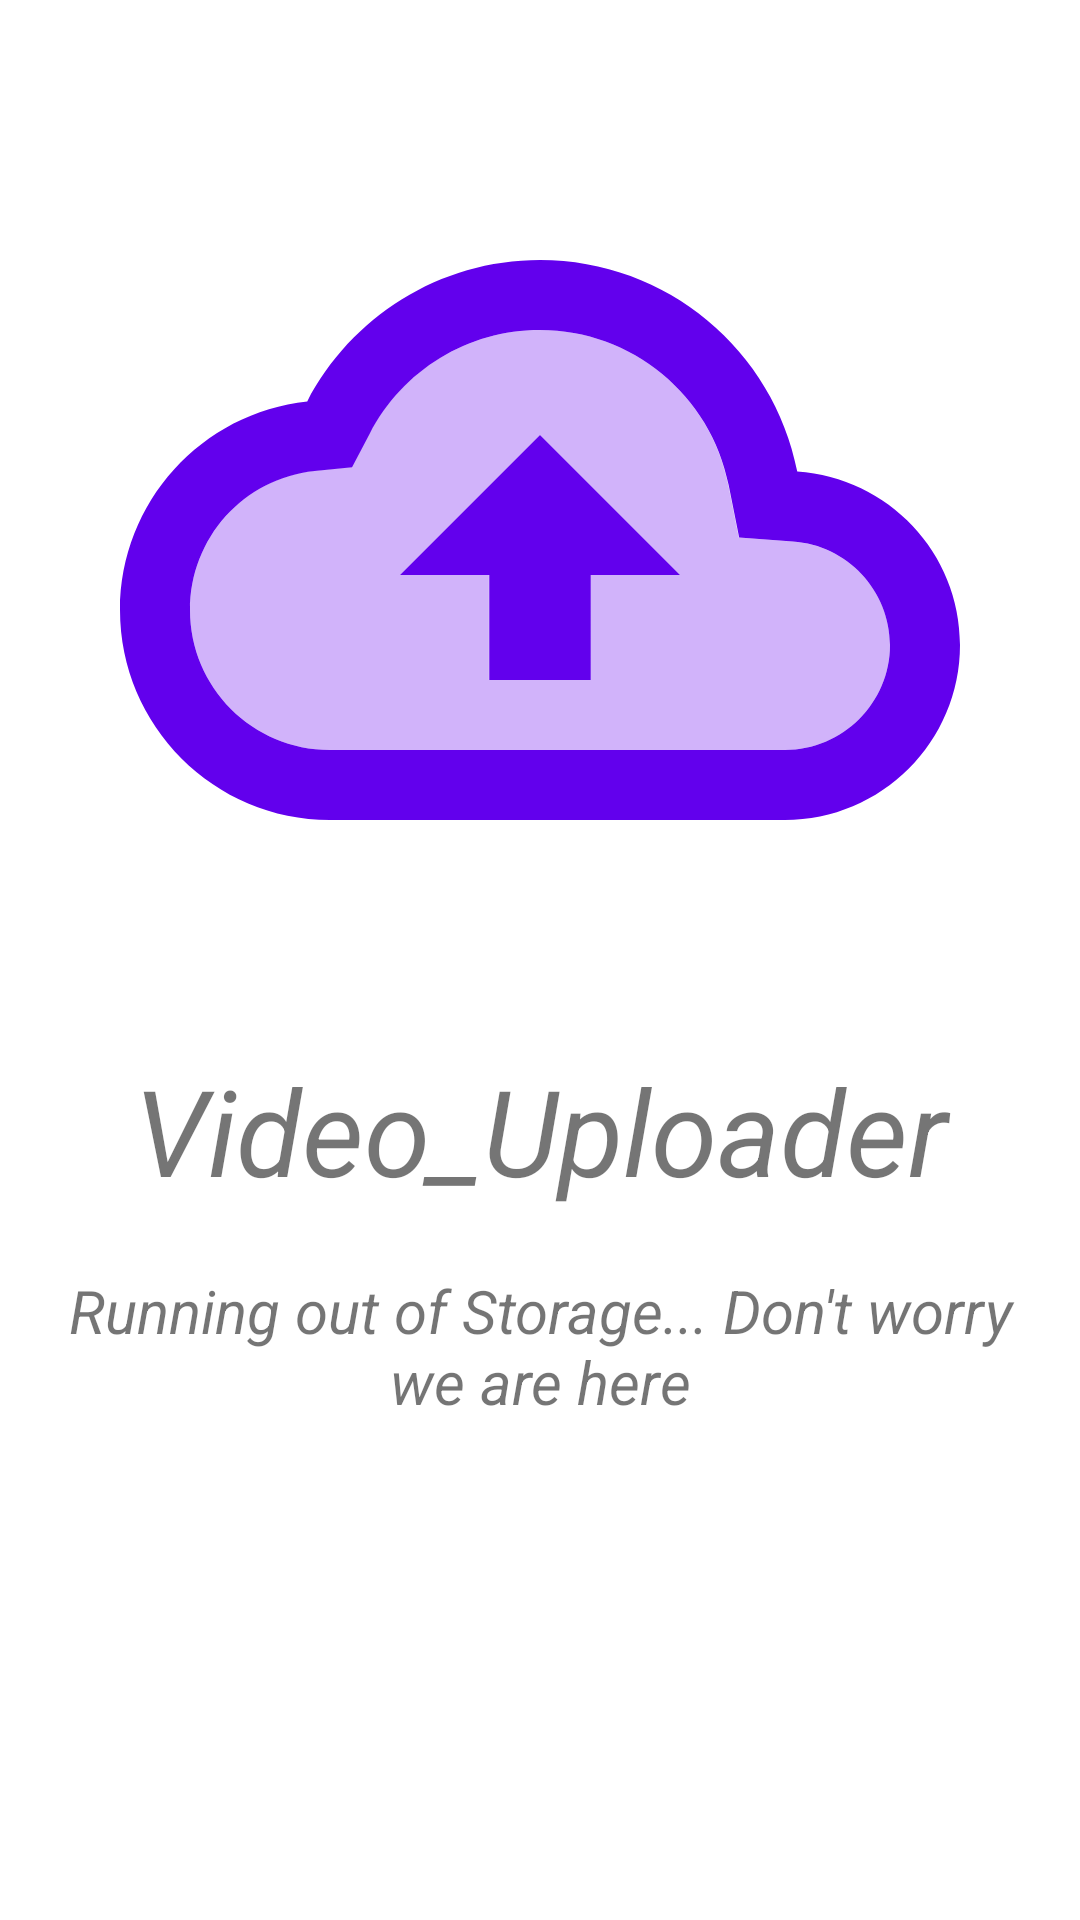

The Android layout XML behind this screen, and the referenced resources:
<!-- AndroidManifest.xml: application theme Theme.Video_Uploader -->
<!-- res/layout/activity_main.xml -->
<?xml version="1.0" encoding="utf-8"?>
<RelativeLayout xmlns:android="http://schemas.android.com/apk/res/android"
    xmlns:app="http://schemas.android.com/apk/res-auto"
    xmlns:tools="http://schemas.android.com/tools"
    android:layout_width="match_parent"
    android:layout_height="match_parent"
    tools:context=".MainActivity">

    <ImageView
        android:id="@+id/cloud_img"
        android:layout_width="match_parent"
        android:layout_height="300dp"
        android:layout_marginStart="8dp"
        android:layout_marginTop="30dp"
        android:layout_marginEnd="8dp"
        android:layout_marginBottom="10dp"
        android:padding="10dp"
        android:src="@drawable/cloud" />
    <TextView
        android:layout_below="@+id/cloud_img"
        android:id="@+id/app_name_txt"
        android:layout_width="match_parent"
        android:layout_height="wrap_content"
        android:text="Video_Uploader"
        android:textSize="40dp"
        android:textStyle="italic"
        android:layout_margin="10dp"
        android:layout_marginTop="10dp"
        android:gravity="center"/>
    <TextView
        android:textStyle="italic"
        android:layout_below="@+id/app_name_txt"
        android:id="@+id/app_slogan_txt"
        android:layout_width="match_parent"
        android:layout_height="wrap_content"
        android:text="Running out of Storage... Don't worry we are here"
        android:textSize="20dp"
        android:layout_margin="10dp"
        android:gravity="center"/>

    <Button
        android:id="@+id/nxt_pg_btn"
        android:layout_width="300dp"
        android:layout_height="50dp"
        android:layout_below="@id/app_slogan_txt"
        android:layout_centerInParent="true"
        android:layout_marginTop="146dp"
        android:text="Let's Go..."
        android:textStyle="italic" />

</RelativeLayout>
<!-- resources referenced by this layout -->
<resources>
  <!-- drawable cloud (drawable) -->
  <vector android:height="24dp" android:tint="#6200ED"
      android:viewportHeight="24" android:viewportWidth="24"
      android:width="24dp" xmlns:android="http://schemas.android.com/apk/res/android">
      <path android:fillAlpha="0.3"
          android:fillColor="@android:color/white"
          android:pathData="M19.21,12.04l-1.53,-0.11 -0.3,-1.5C16.88,7.86 14.62,6 12,6 9.94,6 8.08,7.14 7.12,8.96l-0.5,0.95 -1.07,0.11C3.53,10.24 2,11.95 2,14c0,2.21 1.79,4 4,4h13c1.65,0 3,-1.35 3,-3 0,-1.55 -1.22,-2.86 -2.79,-2.96zM13.45,13v3h-2.91v-3L8,13l4,-4 4,4h-2.55z" android:strokeAlpha="0.3"/>
      <path android:fillColor="@android:color/white" android:pathData="M19.35,10.04C18.67,6.59 15.64,4 12,4 9.11,4 6.6,5.64 5.35,8.04 2.34,8.36 0,10.91 0,14c0,3.31 2.69,6 6,6h13c2.76,0 5,-2.24 5,-5 0,-2.64 -2.05,-4.78 -4.65,-4.96zM19,18H6c-2.21,0 -4,-1.79 -4,-4 0,-2.05 1.53,-3.76 3.56,-3.97l1.07,-0.11 0.5,-0.95C8.08,7.14 9.94,6 12,6c2.62,0 4.88,1.86 5.39,4.43l0.3,1.5 1.53,0.11c1.56,0.1 2.78,1.41 2.78,2.96 0,1.65 -1.35,3 -3,3zM8,13h2.55v3h2.9v-3H16l-4,-4z"/>
  </vector>
  <style name="Theme.Video_Uploader" parent="Theme.MaterialComponents.DayNight.DarkActionBar">
          
          <item name="colorPrimary">@color/purple_500</item>
          <item name="colorPrimaryVariant">@color/purple_700</item>
          <item name="colorOnPrimary">@color/white</item>
          
          <item name="colorSecondary">@color/teal_200</item>
          <item name="colorSecondaryVariant">@color/teal_700</item>
          <item name="colorOnSecondary">@color/black</item>
          
          <item name="android:statusBarColor" tools:targetApi="l">?attr/colorPrimaryVariant</item>
          
      </style>
  <!-- not gathered from this repository: default colours our renderer supplied (Android Studio template values) -->
  <color name="purple_500">#FF6200EE</color>
  <color name="purple_700">#FF3700B3</color>
  <color name="teal_200">#FF03DAC5</color>
  <color name="teal_700">#FF018786</color>
  <color name="black">#FF000000</color>
  <color name="white">#FFFFFFFF</color>
</resources>
